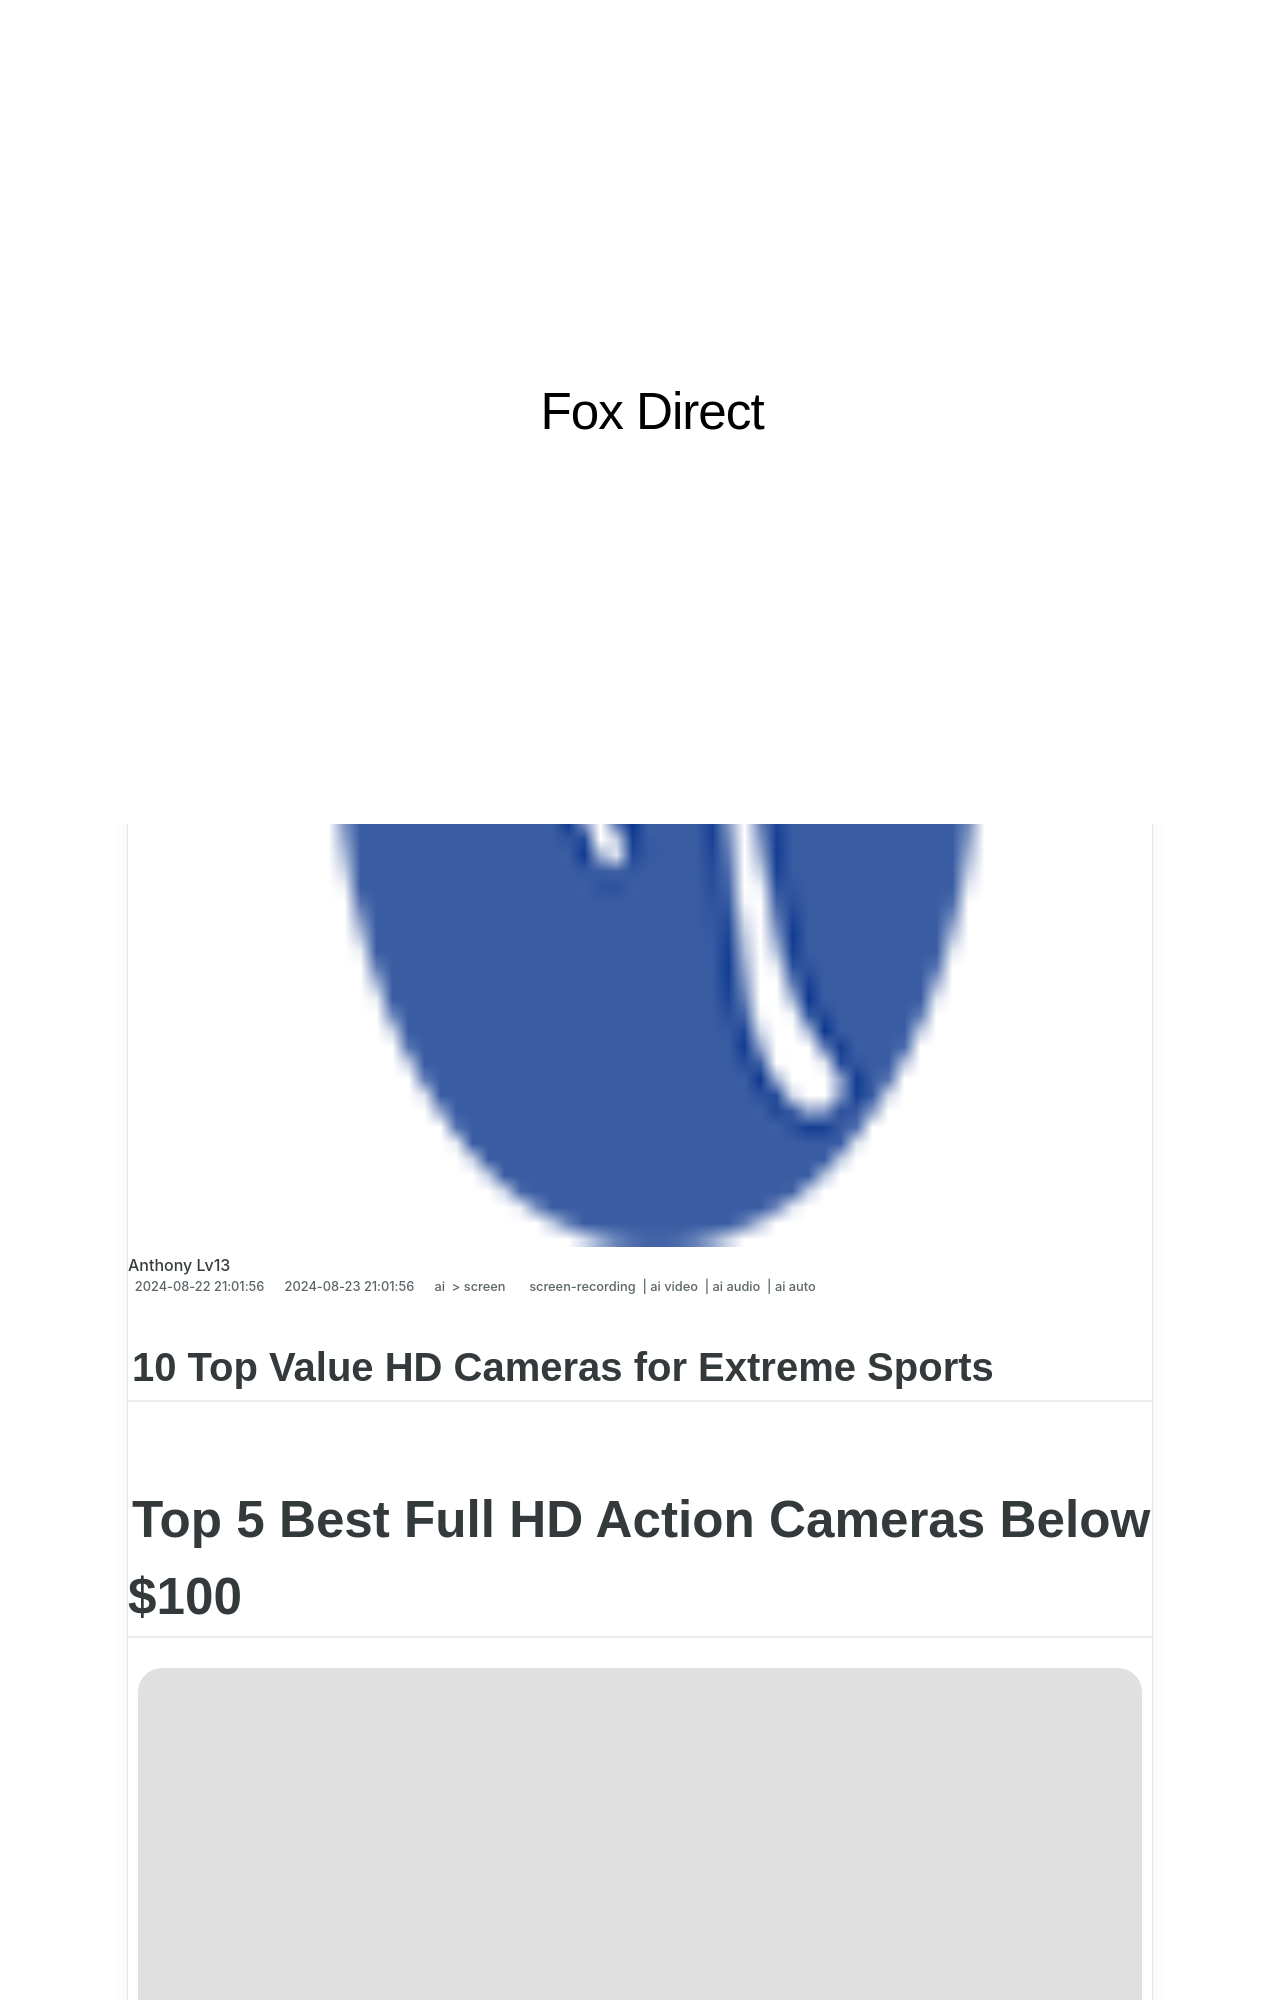

repository: techidaily/site-fox-direct · page: 2024-approved-10-top-value-hd-cameras-for-extreme-sports/index.html · generator: jekyll

---
title: "\"2024 Approved  10 Top Value HD Cameras for Extreme Sports\""
date: 2024-08-22T21:01:56.751Z
updated: 2024-08-23T21:01:56.751Z
tags: 
  - screen-recording
  - ai video
  - ai audio
  - ai auto
categories: 
  - ai
  - screen
description: "\"This Article Describes 2024 Approved: 10 Top Value HD Cameras for Extreme Sports\""
excerpt: "\"This Article Describes 2024 Approved: 10 Top Value HD Cameras for Extreme Sports\""
keywords: "\"Sports Extreme HD Cam,Valuable HD Action Cams,High-Value Sports Video Gear,Prime Extreme Camera Systems,Top Value HD Sportcams,Excellent SDP Cameras for Sports,Premium HD Sports Photography\""
thumbnail: https://thmb.techidaily.com/4f556f53b702be059c5baaa605e55372122aad0cd1b5268a8b5026540ff9ee16.jpg
---

## 10 Top Value HD Cameras for Extreme Sports

# Top 5 Best Full HD Action Cameras Below $100

![author avatar](https://images.wondershare.com/filmora/article-images/max-wales-author.jpg)

##### Max Wales

 Mar 27, 2024• Proven solutions

 If you are planning to buy a new action camera then probably you have a big list to choose from. Presently, almost all big brands like Sony and GoPro etc. are launching their classic and feature rich action cameras so you may find it little difficult to choose the best one that can suit your needs. The article below will help you to collect some useful information about best action cameras that are priced below $100 and still offer Full HD content quality with frame rate ranging somewhere between 60 to 30 fps.

## Top 5 Best Full HD Action Cameras Below $100
